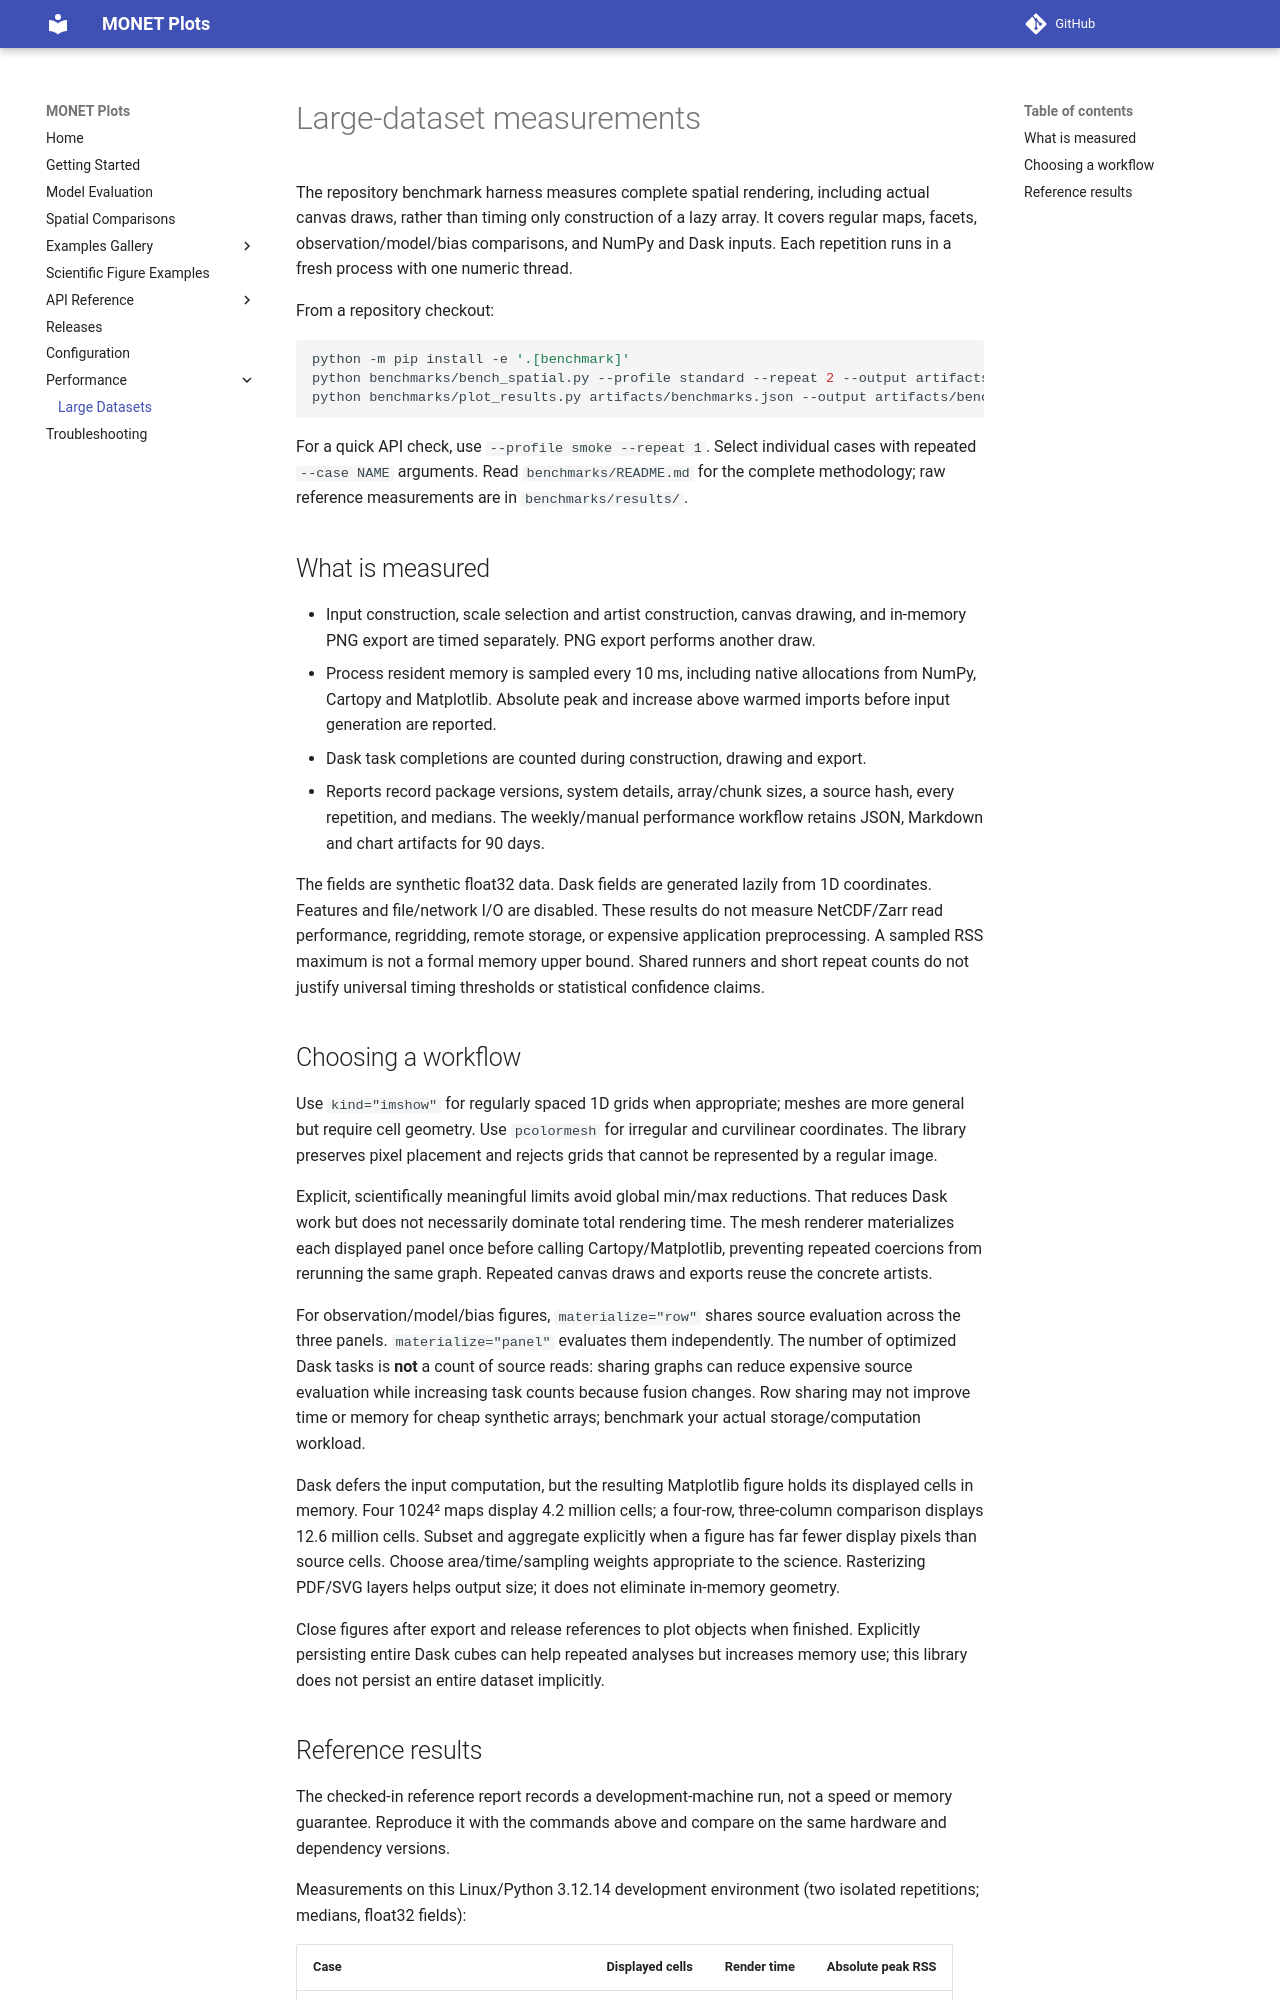

repository: noaa-oar-arl/monet-plots · page: performance/large-datasets/index.html · generator: mkdocs

# Large-dataset measurements

The repository benchmark harness measures complete spatial rendering, including
actual canvas draws, rather than timing only construction of a lazy array.
It covers regular maps, facets, observation/model/bias comparisons, and NumPy and
Dask inputs. Each repetition runs in a fresh process with one numeric thread.

From a repository checkout:

```bash
python -m pip install -e '.[benchmark]'
python benchmarks/bench_spatial.py --profile standard --repeat 2 --output artifacts/benchmarks.json
python benchmarks/plot_results.py artifacts/benchmarks.json --output artifacts/benchmarks.png
```

For a quick API check, use `--profile smoke --repeat 1`. Select individual cases
with repeated `--case NAME` arguments. Read `benchmarks/README.md` for the complete
methodology; raw reference measurements are in `benchmarks/results/`.

## What is measured

- Input construction, scale selection and artist construction, canvas drawing,
  and in-memory PNG export are timed separately. PNG export performs another draw.
- Process resident memory is sampled every 10 ms, including native allocations
  from NumPy, Cartopy and Matplotlib. Absolute peak and increase above warmed
  imports before input generation are reported.
- Dask task completions are counted during construction, drawing and export.
- Reports record package versions, system details, array/chunk sizes, a source
  hash, every repetition, and medians. The weekly/manual performance workflow
  retains JSON, Markdown and chart artifacts for 90 days.

The fields are synthetic float32 data. Dask fields are generated lazily from 1D
coordinates. Features and file/network I/O are disabled. These results do not
measure NetCDF/Zarr read performance, regridding, remote storage, or expensive
application preprocessing. A sampled RSS maximum is not a formal memory upper
bound. Shared runners and short repeat counts do not justify universal timing
thresholds or statistical confidence claims.

## Choosing a workflow

Use `kind="imshow"` for regularly spaced 1D grids when appropriate; meshes are
more general but require cell geometry. Use `pcolormesh` for irregular and
curvilinear coordinates. The library preserves pixel placement and rejects grids
that cannot be represented by a regular image.

Explicit, scientifically meaningful limits avoid global min/max reductions.
That reduces Dask work but does not necessarily dominate total rendering time.
The mesh renderer materializes each displayed panel once before calling
Cartopy/Matplotlib, preventing repeated coercions from rerunning the same graph.
Repeated canvas draws and exports reuse the concrete artists.

For observation/model/bias figures, `materialize="row"` shares source evaluation
across the three panels. `materialize="panel"` evaluates them independently. The
number of optimized Dask tasks is **not** a count of source reads: sharing graphs
can reduce expensive source evaluation while increasing task counts because
fusion changes. Row sharing may not improve time or memory for cheap synthetic
arrays; benchmark your actual storage/computation workload.

Dask defers the input computation, but the resulting Matplotlib figure holds its
displayed cells in memory. Four 1024² maps display 4.2 million cells; a four-row,
three-column comparison displays 12.6 million cells. Subset and aggregate
explicitly when a figure has far fewer display pixels than source cells. Choose
area/time/sampling weights appropriate to the science. Rasterizing PDF/SVG layers
helps output size; it does not eliminate in-memory geometry.

Close figures after export and release references to plot objects when finished.
Explicitly persisting entire Dask cubes can help repeated analyses but increases
memory use; this library does not persist an entire dataset implicitly.
